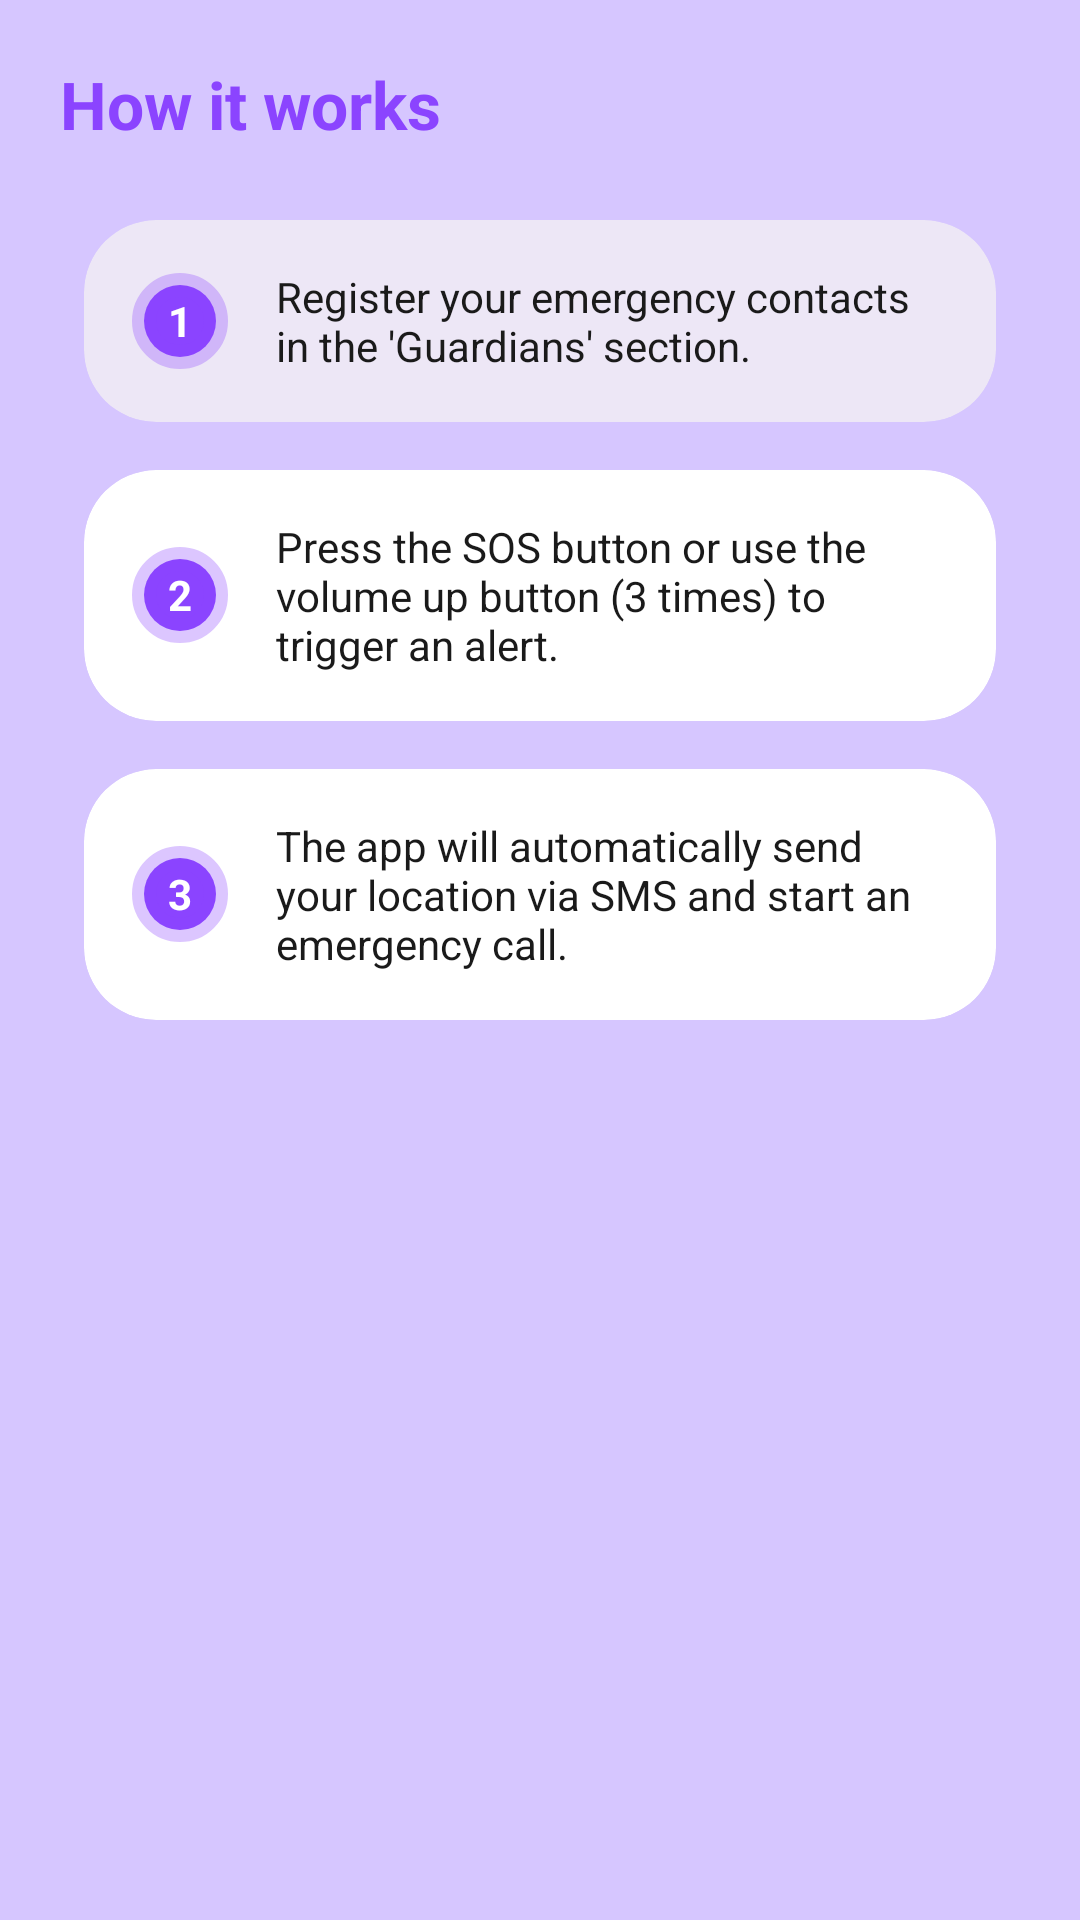

Android layout source for this screen:
<!-- AndroidManifest.xml: application theme AppTheme -->
<!-- res/layout/popup_layout.xml -->
<?xml version="1.0" encoding="utf-8"?>
<androidx.core.widget.NestedScrollView xmlns:android="http://schemas.android.com/apk/res/android"
    xmlns:app="http://schemas.android.com/apk/res-auto"
    android:layout_width="match_parent"
    android:layout_height="wrap_content"
    android:background="@color/backgroundColor">

    <LinearLayout
        android:layout_width="match_parent"
        android:layout_height="wrap_content"
        android:orientation="vertical"
        android:padding="20dp">

        <TextView
            android:layout_width="match_parent"
            android:layout_height="wrap_content"
            android:text="How it works"
            android:textColor="@color/purple_main"
            android:textSize="22sp"
            android:textStyle="bold"
            android:layout_marginBottom="16dp" />

        
        <com.google.android.material.card.MaterialCardView
            style="@style/FeatureCard"
            android:layout_width="match_parent"
            android:layout_height="wrap_content"
            app:cardBackgroundColor="@color/purple_light">
            <LinearLayout
                android:layout_width="match_parent"
                android:layout_height="wrap_content"
                android:padding="16dp"
                android:orientation="horizontal"
                android:gravity="center_vertical">
                <TextView
                    android:layout_width="32dp"
                    android:layout_height="32dp"
                    android:background="@drawable/sos_button_background"
                    android:gravity="center"
                    android:text="1"
                    android:textColor="@color/white"
                    android:textStyle="bold" />
                <TextView
                    android:layout_width="wrap_content"
                    android:layout_height="wrap_content"
                    android:layout_marginStart="16dp"
                    android:text="Register your emergency contacts in the 'Guardians' section."
                    android:textColor="@color/textPrimary" />
            </LinearLayout>
        </com.google.android.material.card.MaterialCardView>

        
        <com.google.android.material.card.MaterialCardView
            style="@style/FeatureCard"
            android:layout_width="match_parent"
            android:layout_height="wrap_content">
            <LinearLayout
                android:layout_width="match_parent"
                android:layout_height="wrap_content"
                android:padding="16dp"
                android:orientation="horizontal"
                android:gravity="center_vertical">
                <TextView
                    android:layout_width="32dp"
                    android:layout_height="32dp"
                    android:background="@drawable/sos_button_background"
                    android:gravity="center"
                    android:text="2"
                    android:textColor="@color/white"
                    android:textStyle="bold" />
                <TextView
                    android:layout_width="wrap_content"
                    android:layout_height="wrap_content"
                    android:layout_marginStart="16dp"
                    android:text="Press the SOS button or use the volume up button (3 times) to trigger an alert."
                    android:textColor="@color/textPrimary" />
            </LinearLayout>
        </com.google.android.material.card.MaterialCardView>

        
        <com.google.android.material.card.MaterialCardView
            style="@style/FeatureCard"
            android:layout_width="match_parent"
            android:layout_height="wrap_content">
            <LinearLayout
                android:layout_width="match_parent"
                android:layout_height="wrap_content"
                android:padding="16dp"
                android:orientation="horizontal"
                android:gravity="center_vertical">
                <TextView
                    android:layout_width="32dp"
                    android:layout_height="32dp"
                    android:background="@drawable/sos_button_background"
                    android:gravity="center"
                    android:text="3"
                    android:textColor="@color/white"
                    android:textStyle="bold" />
                <TextView
                    android:layout_width="wrap_content"
                    android:layout_height="wrap_content"
                    android:layout_marginStart="16dp"
                    android:text="The app will automatically send your location via SMS and start an emergency call."
                    android:textColor="@color/textPrimary" />
            </LinearLayout>
        </com.google.android.material.card.MaterialCardView>

    </LinearLayout>
</androidx.core.widget.NestedScrollView>
<!-- resources referenced by this layout -->
<resources>
  <color name="backgroundColor">#D6C6FF</color>
  <color name="purple_light">#EDE7F6</color>
  <color name="purple_main">#8B44FF</color>
  <color name="textPrimary">#1A1A1A</color>
  <color name="white">#FFFFFF</color>
  <!-- drawable sos_button_background (drawable) -->
  <?xml version="1.0" encoding="utf-8"?>
  <ripple xmlns:android="http://schemas.android.com/apk/res/android"
      android:color="#40FFFFFF">
      <item>
          <shape android:shape="oval">
              <solid android:color="@color/purple_main" />
              <size android:width="180dp" android:height="180dp" />
              <stroke android:width="8dp" android:color="@color/sos_glow" />
          </shape>
      </item>
  </ripple>
  <style name="FeatureCard" parent="Widget.MaterialComponents.CardView">
          <item name="cardBackgroundColor">@color/cardBackground</item>
          <item name="cardCornerRadius">24dp</item>
          <item name="cardElevation">0dp</item> 
          <item name="android:layout_margin">8dp</item>
      </style>
  <style name="AppTheme" parent="Theme.MaterialComponents.Light.NoActionBar">
          <item name="colorPrimary">@color/purple_main</item>
          <item name="colorPrimaryDark">@color/purple_dark</item>
          <item name="colorAccent">@color/purple_main</item>
          
          <item name="android:windowBackground">@color/backgroundColor</item>
          <item name="android:statusBarColor">@color/backgroundColor</item>
          <item name="android:windowLightStatusBar">true</item>
          
          
          <item name="bottomNavigationStyle">@style/Widget.App.BottomNavigationView</item>
      </style>
  <color name="sos_glow">#4D8B44FF</color>
  <color name="cardBackground">#FFFFFF</color>
  <color name="purple_dark">#4B0082</color>
  <style name="Widget.App.BottomNavigationView" parent="Widget.MaterialComponents.BottomNavigationView">
          <item name="backgroundTint">@color/bottomNavBackground</item>
          <item name="itemIconTint">@color/purple_main</item>
          <item name="itemTextColor">@color/purple_main</item>
          <item name="itemRippleColor">@color/purple_light</item>
      </style>
  <color name="bottomNavBackground">#FFFFFF</color>
</resources>
